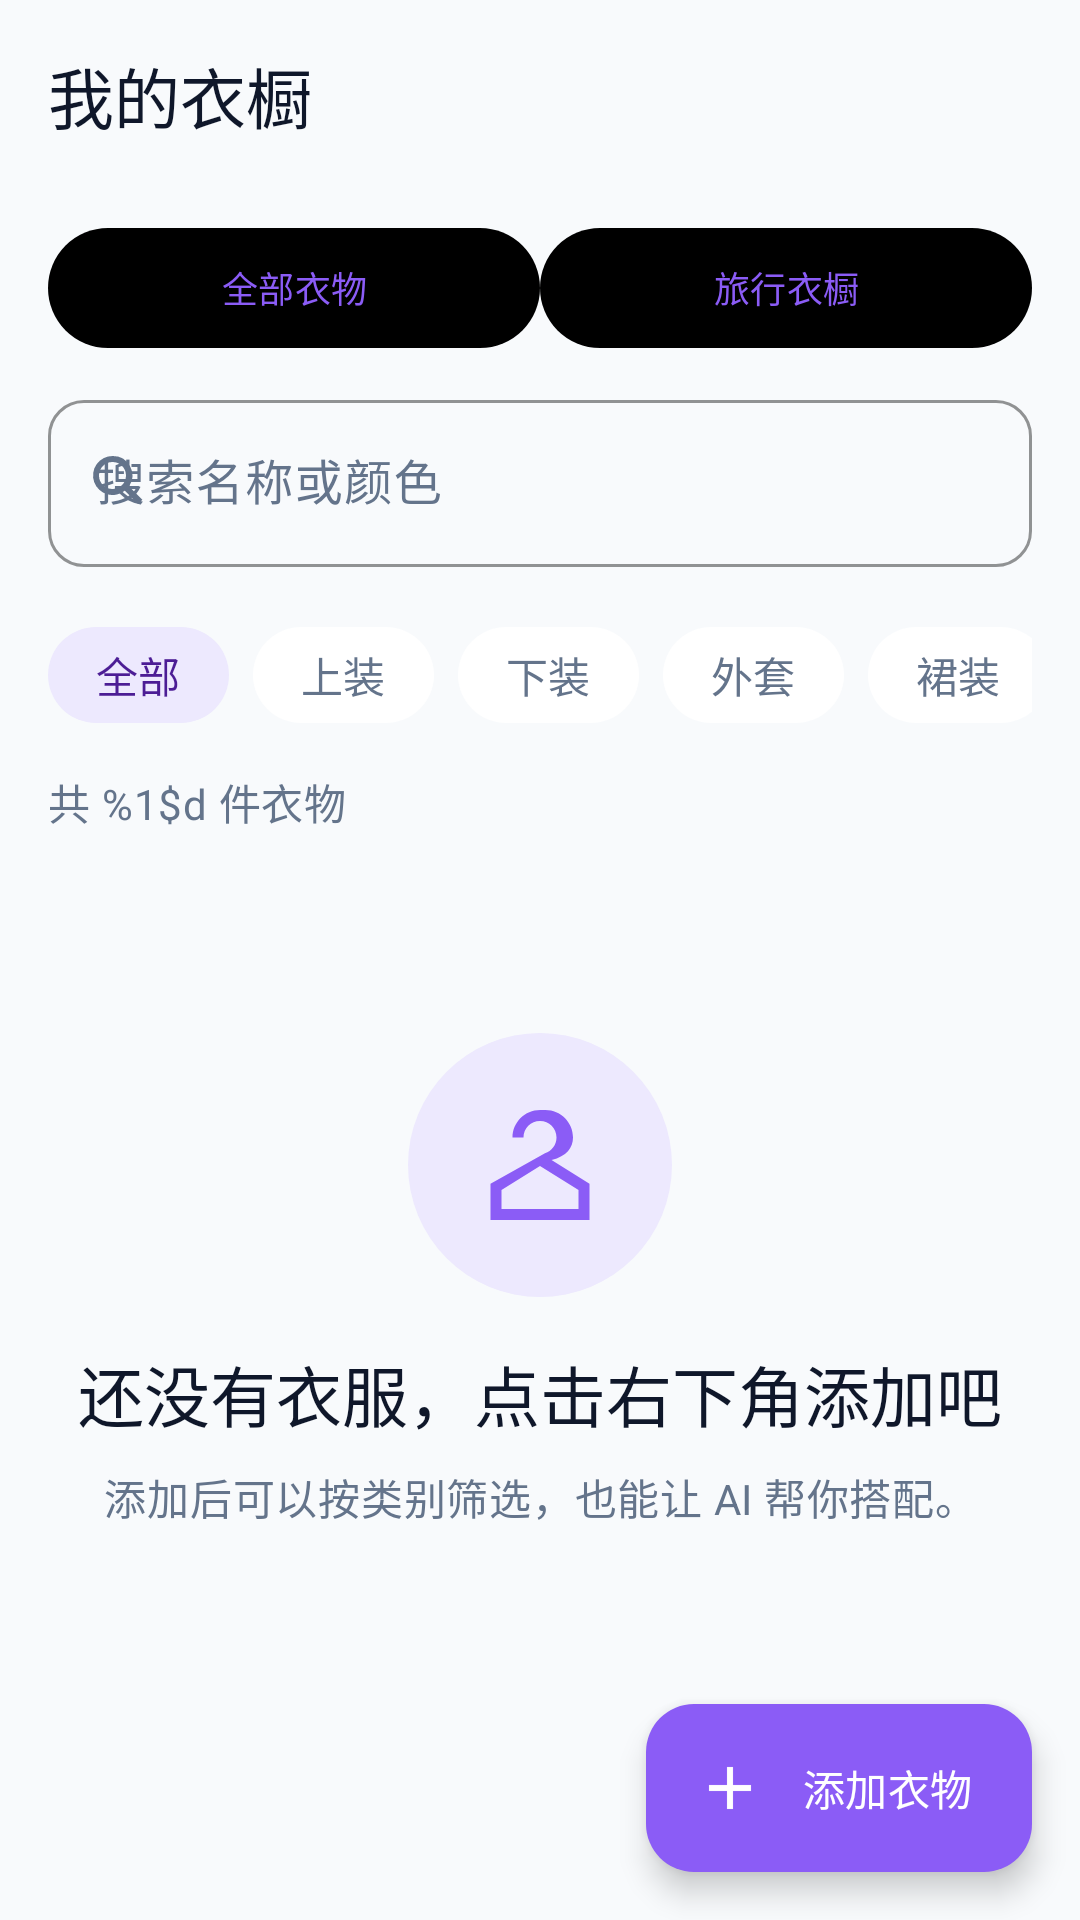

Write the Android layout XML for this screen, with the resource values it uses.
<!-- AndroidManifest.xml: application theme Theme.Wardrobe -->
<!-- res/layout/activity_wardrobe.xml -->
<?xml version="1.0" encoding="utf-8"?>
<androidx.coordinatorlayout.widget.CoordinatorLayout xmlns:android="http://schemas.android.com/apk/res/android"
    xmlns:app="http://schemas.android.com/apk/res-auto"
    xmlns:tools="http://schemas.android.com/tools"
    android:id="@+id/root"
    android:layout_width="match_parent"
    android:layout_height="match_parent"
    tools:context=".WardrobeActivity">

    <com.google.android.material.appbar.AppBarLayout
        android:id="@+id/appBar"
        android:layout_width="match_parent"
        android:layout_height="wrap_content"
        android:background="@android:color/transparent"
        app:liftOnScroll="true">

        <com.google.android.material.appbar.MaterialToolbar
            android:id="@+id/toolbar"
            android:layout_width="match_parent"
            android:layout_height="?attr/actionBarSize"
            app:navigationContentDescription="@string/action_back"
            app:navigationIcon="@drawable/ic_arrow_back"
            app:navigationIconTint="@color/md_on_surface"
            app:title="@string/wardrobe_title"
            app:titleTextColor="@color/md_on_surface" />
    </com.google.android.material.appbar.AppBarLayout>

    <LinearLayout
        android:layout_width="match_parent"
        android:layout_height="match_parent"
        android:orientation="vertical"
        android:paddingStart="@dimen/screen_padding"
        android:paddingTop="@dimen/space_m"
        android:paddingEnd="@dimen/screen_padding"
        app:layout_behavior="@string/appbar_scrolling_view_behavior">

            <LinearLayout
            android:layout_width="match_parent"
            android:layout_height="wrap_content"
            android:layout_marginBottom="@dimen/space_m"
                android:orientation="horizontal">

            <com.google.android.material.button.MaterialButton
                android:id="@+id/wardrobeTabAll"
                style="@style/Widget.Wardrobe.TabButton"
                android:layout_width="0dp"
                android:layout_height="40dp"
                android:layout_weight="1"
                android:text="@string/wardrobe_tab_all" />

            <com.google.android.material.button.MaterialButton
                android:id="@+id/wardrobeTabTravel"
                style="@style/Widget.Wardrobe.TabButton"
                android:layout_width="0dp"
                android:layout_height="40dp"
                android:layout_weight="1"
                android:text="@string/wardrobe_tab_travel" />
            </LinearLayout>

        
        <com.google.android.material.textfield.TextInputLayout
            android:id="@+id/searchInput"
            style="@style/Widget.Wardrobe.TextInputLayout"
            android:layout_width="match_parent"
            android:layout_height="wrap_content"
            android:layout_marginBottom="@dimen/space_m"
            android:hint="@string/wardrobe_search_hint"
            app:boxBackgroundColor="@android:color/transparent"
            app:boxStrokeColor="@color/md_theme_primary"
            app:boxStrokeWidth="1dp"
            app:endIconMode="clear_text"
            app:startIconDrawable="@drawable/ic_search"
            app:startIconTint="?attr/colorOnSurfaceVariant">

            <com.google.android.material.textfield.TextInputEditText
                android:id="@+id/searchEditText"
                android:layout_width="match_parent"
                android:layout_height="wrap_content"
                android:imeOptions="actionSearch"
                android:inputType="text"
                android:maxLines="1"
                android:textColor="?attr/colorOnSurface"
                android:textColorHint="?attr/colorOnSurfaceVariant" />
        </com.google.android.material.textfield.TextInputLayout>

        <HorizontalScrollView
            android:layout_width="match_parent"
            android:layout_height="wrap_content"
            android:scrollbars="none">

            <com.google.android.material.chip.ChipGroup
                android:id="@+id/categoryChipGroup"
                android:layout_width="wrap_content"
                android:layout_height="wrap_content"
                app:chipSpacingHorizontal="@dimen/space_s"
                app:selectionRequired="true"
                app:singleLine="true"
                app:singleSelection="true">

                <com.google.android.material.chip.Chip
                    android:id="@+id/chipAll"
                    style="@style/Widget.Wardrobe.Chip"
                    android:layout_width="wrap_content"
                    android:layout_height="wrap_content"
                    android:checked="true"
                    android:text="@string/category_all" />

                <com.google.android.material.chip.Chip
                    android:id="@+id/chipTop"
                    style="@style/Widget.Wardrobe.Chip"
                    android:layout_width="wrap_content"
                    android:layout_height="wrap_content"
                    android:text="@string/category_top" />

                <com.google.android.material.chip.Chip
                    android:id="@+id/chipBottom"
                    style="@style/Widget.Wardrobe.Chip"
                    android:layout_width="wrap_content"
                    android:layout_height="wrap_content"
                    android:text="@string/category_bottom" />

                <com.google.android.material.chip.Chip
                    android:id="@+id/chipOuterwear"
                    style="@style/Widget.Wardrobe.Chip"
                    android:layout_width="wrap_content"
                    android:layout_height="wrap_content"
                    android:text="@string/category_outerwear" />

                <com.google.android.material.chip.Chip
                    android:id="@+id/chipDress"
                    style="@style/Widget.Wardrobe.Chip"
                    android:layout_width="wrap_content"
                    android:layout_height="wrap_content"
                    android:text="@string/category_dress" />

                <com.google.android.material.chip.Chip
                    android:id="@+id/chipShoes"
                    style="@style/Widget.Wardrobe.Chip"
                    android:layout_width="wrap_content"
                    android:layout_height="wrap_content"
                    android:text="@string/category_shoes" />

                <com.google.android.material.chip.Chip
                    android:id="@+id/chipAccessory"
                    style="@style/Widget.Wardrobe.Chip"
                    android:layout_width="wrap_content"
                    android:layout_height="wrap_content"
                    android:text="@string/category_accessory" />
            </com.google.android.material.chip.ChipGroup>
        </HorizontalScrollView>

        <TextView
            android:id="@+id/wardrobeCount"
            android:layout_width="wrap_content"
            android:layout_height="wrap_content"
            android:layout_marginTop="@dimen/space_s"
            android:text="@string/wardrobe_count_format"
            android:textAppearance="@style/TextAppearance.Material3.BodyMedium"
            android:textColor="@color/md_on_surface_variant"
            tools:text="共 0 件衣物" />

        <FrameLayout
            android:layout_width="match_parent"
            android:layout_height="0dp"
            android:layout_marginTop="@dimen/space_s"
            android:layout_weight="1">

            <LinearLayout
                android:id="@+id/emptyState"
                android:layout_width="match_parent"
                android:layout_height="match_parent"
                android:gravity="center"
                android:orientation="vertical"
                android:paddingBottom="72dp">

                <FrameLayout
                    android:layout_width="88dp"
                    android:layout_height="88dp"
                    android:background="@drawable/bg_weather_circle">

                    <ImageView
                        android:layout_width="44dp"
                        android:layout_height="44dp"
                        android:layout_gravity="center"
                        android:contentDescription="@string/cd_wardrobe_icon"
                        android:src="@drawable/ic_checkroom"
                        app:tint="@color/md_primary" />
                </FrameLayout>

                <TextView
                    android:id="@+id/emptyTitle"
                    android:layout_width="wrap_content"
                    android:layout_height="wrap_content"
                    android:layout_marginTop="@dimen/space_l"
                    android:gravity="center"
                    android:text="@string/wardrobe_empty_title"
                    android:textAppearance="@style/TextAppearance.Material3.TitleLarge"
                    android:textColor="@color/md_on_surface" />

                <TextView
                    android:id="@+id/emptyDesc"
                    android:layout_width="wrap_content"
                    android:layout_height="wrap_content"
                    android:layout_marginTop="@dimen/space_s"
                    android:gravity="center"
                    android:text="@string/wardrobe_empty_desc"
                    android:textAppearance="@style/TextAppearance.Material3.BodyMedium"
                    android:textColor="@color/md_on_surface_variant" />

            </LinearLayout>

            <androidx.recyclerview.widget.RecyclerView
                android:id="@+id/itemList"
                android:layout_width="match_parent"
                android:layout_height="match_parent"
                android:clipToPadding="false"
                android:paddingBottom="96dp"
                android:visibility="gone"
                tools:visibility="visible" />
        </FrameLayout>
    </LinearLayout>

    <com.google.android.material.floatingactionbutton.ExtendedFloatingActionButton
        android:id="@+id/addFab"
        android:layout_width="wrap_content"
        android:layout_height="wrap_content"
        android:layout_gravity="bottom|end"
        android:layout_margin="@dimen/screen_padding"
        android:text="@string/action_add_item"
        android:textColor="?attr/colorOnPrimary"
        app:backgroundTint="?attr/colorPrimary"
        app:icon="@drawable/ic_add"
        app:iconTint="?attr/colorOnPrimary" />

    <com.google.android.material.floatingactionbutton.ExtendedFloatingActionButton
        android:id="@+id/clearTravelFab"
        android:layout_width="wrap_content"
        android:layout_height="wrap_content"
        android:layout_gravity="bottom|end"
        android:layout_margin="@dimen/screen_padding"
        android:text="@string/travel_wardrobe_clear"
        android:textColor="?attr/colorOnPrimary"
        android:visibility="gone"
        app:backgroundTint="?attr/colorPrimary"
        app:icon="@drawable/ic_delete"
        app:iconTint="?attr/colorOnPrimary"
        tools:visibility="visible" />
</androidx.coordinatorlayout.widget.CoordinatorLayout>
<!-- resources referenced by this layout -->
<resources>
  <color name="md_on_surface">@color/md_theme_onSurface</color>
  <color name="md_on_surface_variant">@color/md_theme_onSurfaceVariant</color>
  <color name="md_primary">@color/md_theme_primary</color>
  <color name="md_theme_primary">#8B5CF6</color>
  <dimen name="screen_padding">16dp</dimen>
  <dimen name="space_l">16dp</dimen>
  <dimen name="space_m">12dp</dimen>
  <dimen name="space_s">8dp</dimen>
  <!-- drawable bg_weather_circle (drawable) -->
  <?xml version="1.0" encoding="utf-8"?>
  <shape xmlns:android="http://schemas.android.com/apk/res/android"
      android:shape="oval">
      <solid android:color="@color/weather_circle" />
  </shape>
  <string name="action_add_item">添加衣物</string>
  <string name="action_back">返回</string>
  <string name="category_accessory">配饰</string>
  <string name="category_all">全部</string>
  <string name="category_bottom">下装</string>
  <string name="category_dress">裙装</string>
  <string name="category_outerwear">外套</string>
  <string name="category_shoes">鞋履</string>
  <string name="category_top">上装</string>
  <string name="cd_wardrobe_icon">衣橱</string>
  <string name="travel_wardrobe_clear">清空旅行衣橱</string>
  <string name="wardrobe_count_format">共 %1$d 件衣物</string>
  <string name="wardrobe_empty_desc">添加后可以按类别筛选，也能让 AI 帮你搭配。</string>
  <string name="wardrobe_empty_title">还没有衣服，点击右下角添加吧</string>
  <string name="wardrobe_search_hint">搜索名称或颜色</string>
  <string name="wardrobe_tab_all">全部衣物</string>
  <string name="wardrobe_tab_travel">旅行衣橱</string>
  <string name="wardrobe_title">我的衣橱</string>
  <style name="Theme.Wardrobe" parent="Base.Theme.Wardrobe" />
  <color name="md_theme_onSurface">#0F172A</color>
  <color name="md_theme_onSurfaceVariant">#64748B</color>
  <color name="weather_circle">@color/md_theme_primaryContainer</color>
  <color name="tab_checked_text">@color/md_theme_onPrimaryContainer</color>
  <dimen name="input_radius">12dp</dimen>
  <color name="md_theme_primaryContainer">#EDE9FE</color>
  <color name="md_theme_onPrimaryContainer">#4C1D95</color>
  <color name="md_theme_onPrimary">#FFFFFF</color>
  <color name="md_theme_secondary">#3B82F6</color>
  <color name="md_theme_onSecondary">#FFFFFF</color>
  <color name="md_theme_secondaryContainer">#DBEAFE</color>
  <color name="md_theme_onSecondaryContainer">#1E3A8A</color>
  <color name="md_theme_tertiary">#6366F1</color>
  <color name="md_theme_onTertiary">#FFFFFF</color>
  <color name="md_theme_tertiaryContainer">#E0E7FF</color>
  <color name="md_theme_onTertiaryContainer">#312E81</color>
  <color name="md_theme_error">#EF4444</color>
  <color name="md_theme_onError">#FFFFFF</color>
  <color name="md_theme_errorContainer">#FEE2E2</color>
  <color name="md_theme_onErrorContainer">#7F1D1D</color>
  <color name="md_theme_background">#F8FAFC</color>
  <color name="md_theme_onBackground">#0F172A</color>
  <color name="md_theme_surface">#FFFFFF</color>
  <color name="md_theme_surfaceVariant">#F1F5F9</color>
  <color name="md_theme_outline">#CBD5E1</color>
  <color name="md_theme_outlineVariant">#E2E8F0</color>
  <color name="app_background">@color/md_theme_background</color>
  <style name="ShapeAppearance.Wardrobe.SmallComponent" parent="ShapeAppearance.Material3.SmallComponent">
          <item name="cornerFamily">rounded</item>
          <item name="cornerSize">16dp</item>
      </style>
  <style name="ShapeAppearance.Wardrobe.MediumComponent" parent="ShapeAppearance.Material3.MediumComponent">
          <item name="cornerFamily">rounded</item>
          <item name="cornerSize">20dp</item>
      </style>
  <style name="Widget.Wardrobe.Button" parent="Widget.Material3.Button">
          <item name="cornerRadius">@dimen/button_radius</item>
      </style>
  <style name="Widget.Wardrobe.Card" parent="Widget.Wardrobe.Card.Base" />
  <dimen name="button_radius">50dp</dimen>
  <dimen name="card_radius">16dp</dimen>
</resources>
